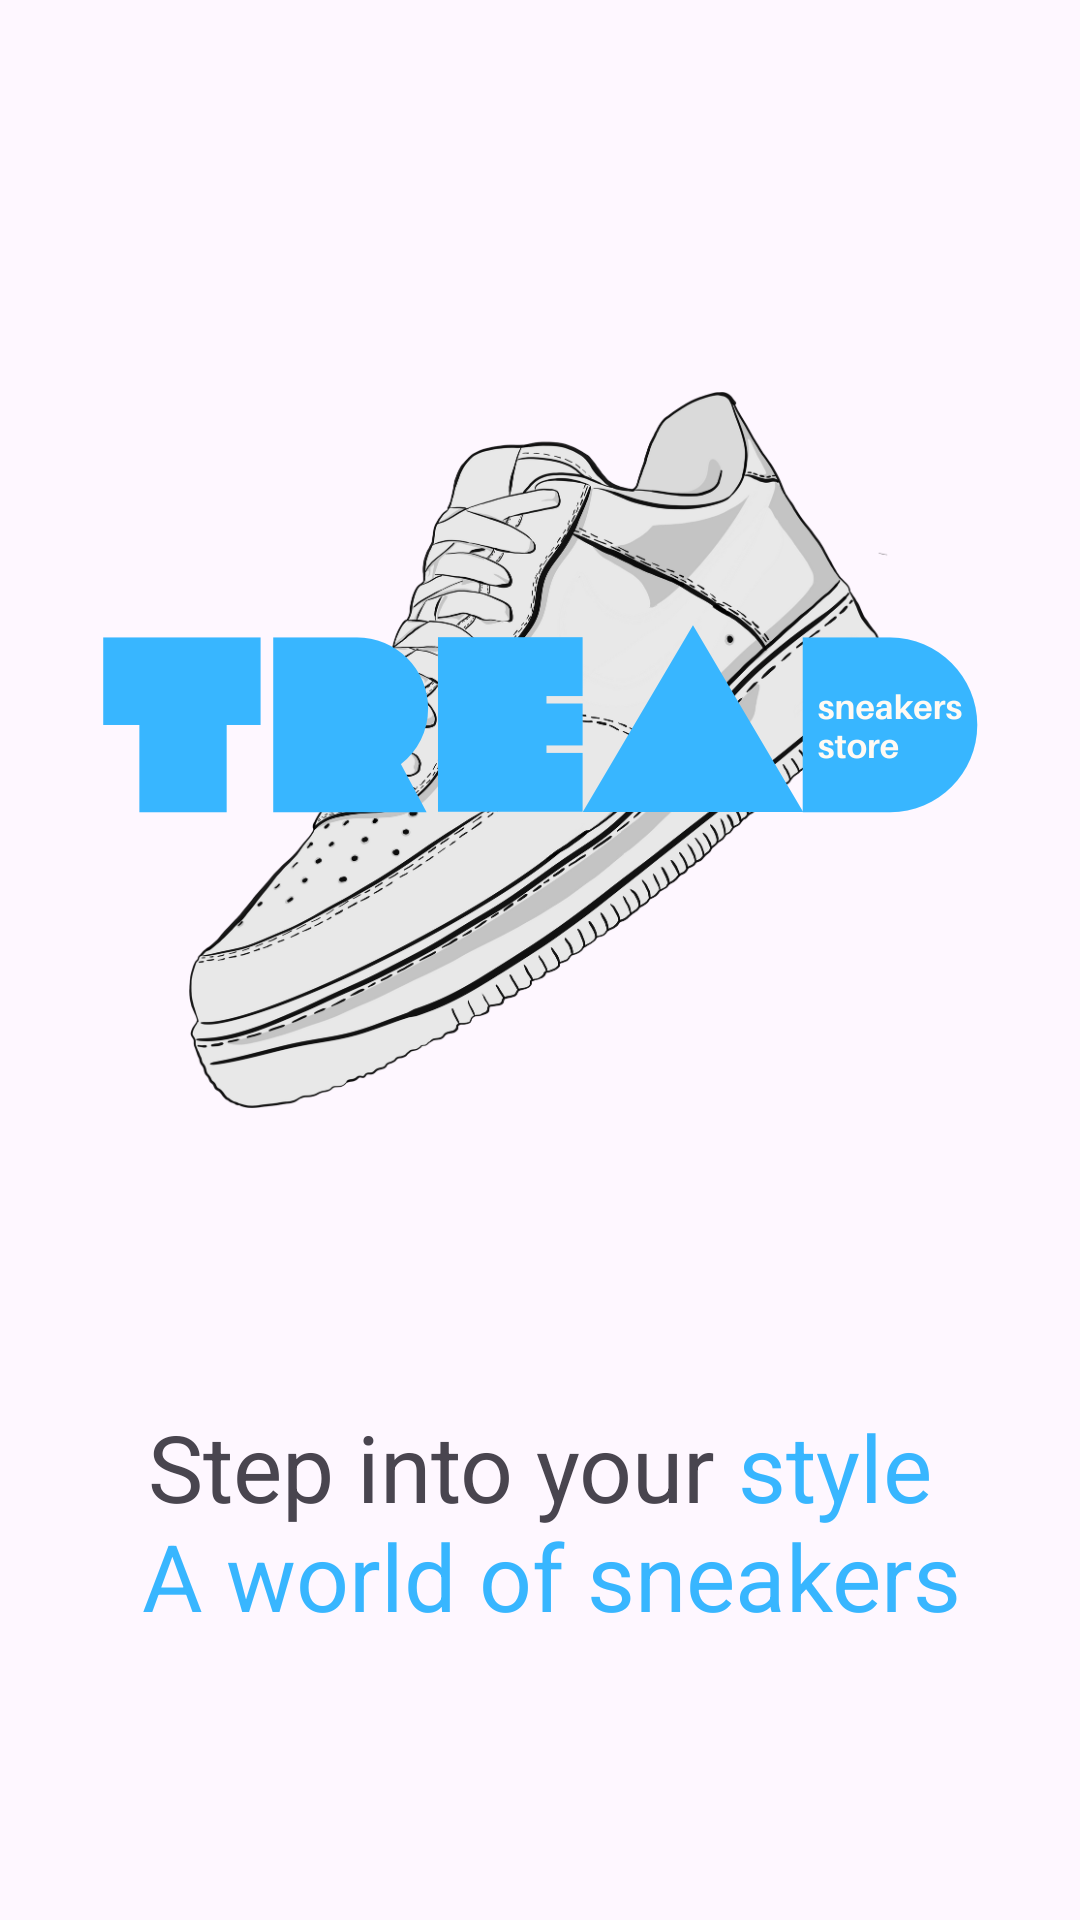

This screen was rendered from an Android layout file. Write that file and the resources it references.
<!-- AndroidManifest.xml: application theme Theme.Tread -->
<!-- res/layout/activity_intro.xml -->
<?xml version="1.0" encoding="utf-8"?>
<androidx.constraintlayout.widget.ConstraintLayout
    xmlns:android="http://schemas.android.com/apk/res/android"
    xmlns:tools="http://schemas.android.com/tools"
    xmlns:app="http://schemas.android.com/apk/res-auto"
    android:layout_width="match_parent"
    android:layout_height="match_parent"
    tools:context=".activity.introActivity">

    <ScrollView
        android:layout_width="match_parent"
        android:layout_height="match_parent">

        <LinearLayout
            android:layout_width="match_parent"
            android:layout_height="wrap_content"
            android:orientation="vertical">

            <ImageView
                android:id="@+id/imageView"
                android:layout_width="match_parent"
                android:layout_height="wrap_content"
                android:layout_marginTop="64dp"
                android:src="@drawable/tread_logo_blue" />

            <TextView
                android:id="@+id/textView4"
                android:layout_width="match_parent"
                android:layout_height="wrap_content"
                android:text="@string/intro_title"
                android:textAlignment="center"
                android:layout_marginTop="32dp"
                android:textSize="31sp"
                />


        </LinearLayout>


    </ScrollView>

</androidx.constraintlayout.widget.ConstraintLayout>
<!-- resources referenced by this layout -->
<resources>
  <!-- drawable tread_logo_blue: png bitmap (drawable-xhdpi, 126287 bytes) -->
  <string name="intro_title">Step into your<font color="#38b6ff"> style\n  A world of sneakers</font></string>
  <style name="Theme.Tread" parent="Base.Theme.Tread">
  
          <item name="android:windowTranslucentNavigation">true</item>
      </style>
  <style name="Base.Theme.Tread" parent="Theme.Material3.DayNight.NoActionBar" />
</resources>
